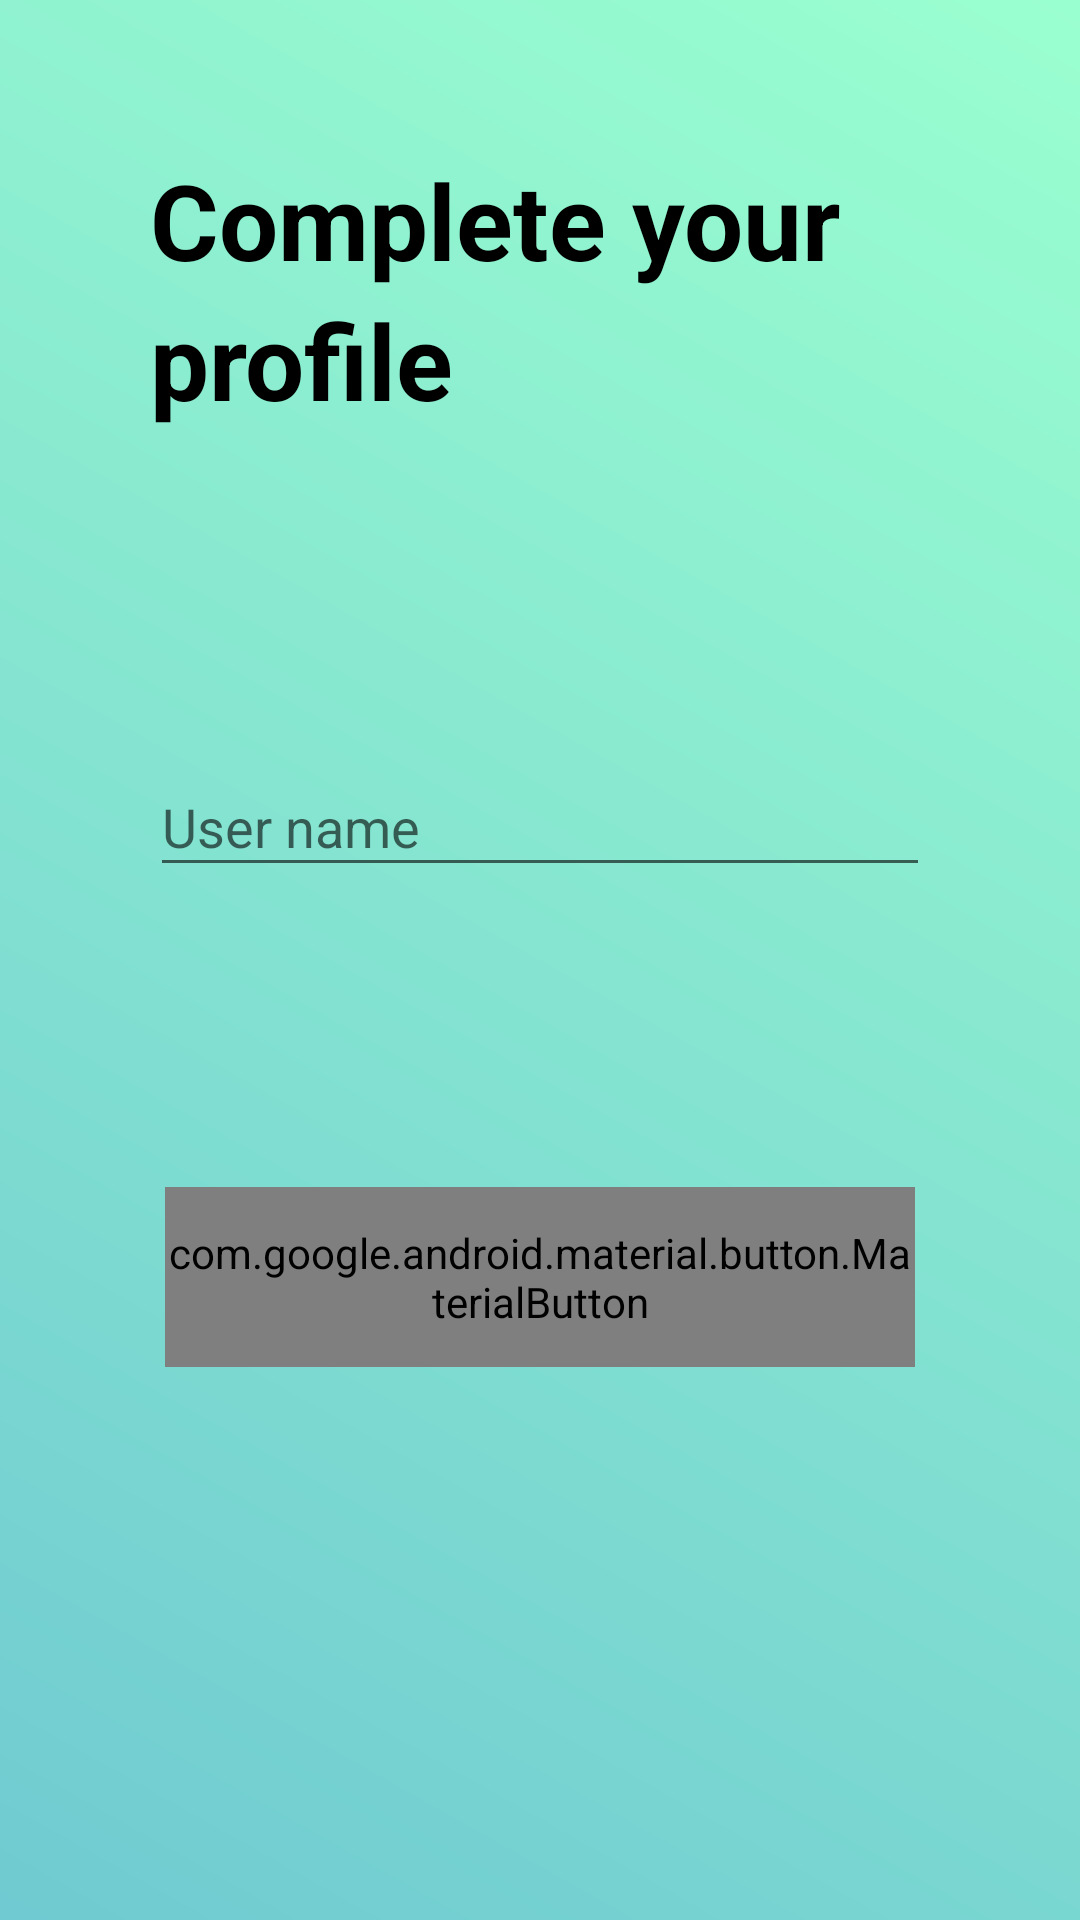

Android layout source for this screen:
<!-- AndroidManifest.xml: application theme AppTheme -->
<!-- res/layout/activity_complete_profile.xml -->
<?xml version="1.0" encoding="utf-8"?>
<androidx.coordinatorlayout.widget.CoordinatorLayout
    xmlns:android="http://schemas.android.com/apk/res/android"
    xmlns:app="http://schemas.android.com/apk/res-auto"
    xmlns:tools="http://schemas.android.com/tools"
    android:layout_width="match_parent"
    android:layout_height="match_parent"
    android:fitsSystemWindows="true"
    tools:context=".activities.RegisterActivity"
    android:background="@drawable/gradient_background">


    <LinearLayout
        android:layout_width="match_parent"
        android:layout_height="match_parent"
        android:orientation="vertical">

        <TextView
            android:layout_width="match_parent"
            android:layout_height="wrap_content"
            android:layout_marginLeft="50dp"
            android:layout_marginTop="50dp"
            android:text="Complete your"
            android:textColor="@color/colorBlack"
            android:textSize="35dp"
            android:textStyle="bold" />
        <TextView
            android:layout_width="match_parent"
            android:layout_height="wrap_content"
            android:layout_marginLeft="50dp"
            android:text="profile"
            android:textColor="@color/colorBlack"
            android:textSize="35dp"
            android:textStyle="bold" />


        <LinearLayout
            android:layout_width="match_parent"
            android:layout_height="wrap_content"
            android:layout_marginHorizontal="50dp"
            android:layout_marginTop="100dp"
            android:orientation="vertical">


            <com.google.android.material.textfield.TextInputLayout
                android:layout_width="match_parent"
                android:layout_height="wrap_content">

                <com.google.android.material.textfield.TextInputEditText
                    android:id="@+id/textInputUsername"
                    android:layout_width="match_parent"
                    android:layout_height="wrap_content"
                    android:hint="User name"
                    android:inputType="text" />

            </com.google.android.material.textfield.TextInputLayout>



        </LinearLayout>

        <com.google.android.material.button.MaterialButton
            android:id="@+id/btnFinish"
            style="@style/Widget.AppCompat.Button.Borderless"
            android:layout_width="match_parent"
            android:layout_height="60dp"
            android:layout_marginHorizontal="55dp"
            android:layout_marginTop="100dp"
            android:text="FINISH"
            android:textColor="@color/colorBlack"
            android:textSize="20sp"
            android:textStyle="bold"
            app:backgroundTint="@android:color/transparent"
            app:cornerRadius="30dp"
            app:rippleColor="@color/colorBlack"
            app:strokeColor="@color/colorBlack"
            app:strokeWidth="4dp" />

    </LinearLayout>

</androidx.coordinatorlayout.widget.CoordinatorLayout>
<!-- resources referenced by this layout -->
<resources>
  <color name="colorBlack">#000000</color>
  <!-- drawable gradient_background (drawable) -->
  <?xml version="1.0" encoding="utf-8"?>
  <shape android:shape="rectangle"
      xmlns:android="http://schemas.android.com/apk/res/android">
      <gradient
          android:startColor="@color/colorPrimaryDark"
          android:endColor="@color/colorPrimary"
          android:angle="45"/>
  
  </shape>
  <style name="AppTheme" parent="Theme.AppCompat.Light.NoActionBar">
          
          <item name="colorPrimary">@color/colorPrimary</item>
          <item name="colorPrimaryDark">@color/colorPrimaryDark</item>
          <item name="colorAccent">@color/colorAccent</item>
      </style>
  <color name="colorPrimaryDark">#6FCAD1</color>
  <color name="colorPrimary">#9AFFD0</color>
  <color name="colorAccent">#03DAC5</color>
</resources>
